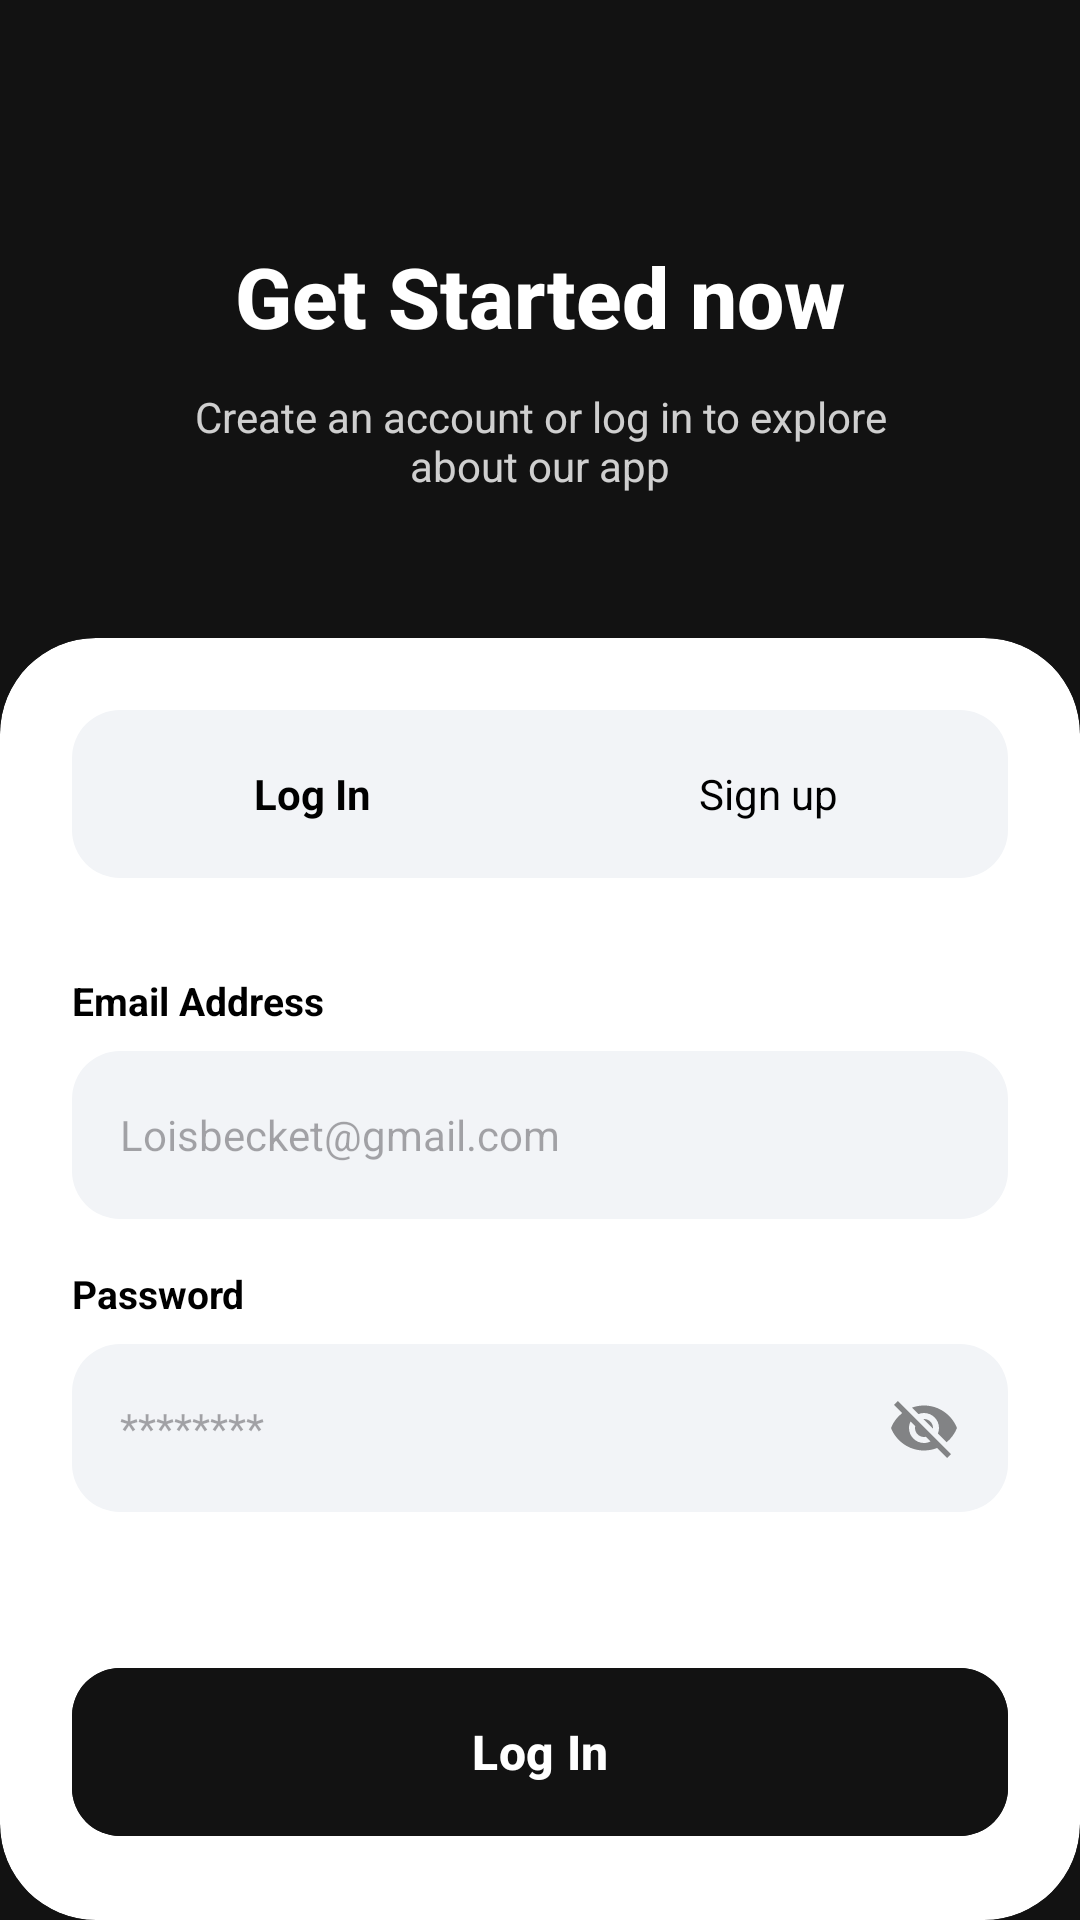

Reconstruct the res/layout file that produces this screen, plus the resources it refers to.
<!-- AndroidManifest.xml: activity theme Theme.E_Commerce_Mart_Asssign3 -->
<!-- res/layout/activity_login.xml -->
<?xml version="1.0" encoding="utf-8"?>
<androidx.constraintlayout.widget.ConstraintLayout xmlns:android="http://schemas.android.com/apk/res/android"
    xmlns:app="http://schemas.android.com/apk/res-auto"
    android:layout_width="match_parent"
    android:layout_height="match_parent"
    android:background="@color/bg_dark">

    <TextView
        android:id="@+id/welcome_title"
        android:layout_width="wrap_content"
        android:layout_height="wrap_content"
        android:layout_marginTop="80dp"
        android:fontFamily="sans-serif-medium"
        android:text="Get Started now"
        android:textColor="@color/white"
        android:textSize="28sp"
        android:textStyle="bold"
        app:layout_constraintEnd_toEndOf="parent"
        app:layout_constraintStart_toStartOf="parent"
        app:layout_constraintTop_toTopOf="parent" />

    <TextView
        android:id="@+id/welcome_subtitle"
        android:layout_width="0dp"
        android:layout_height="wrap_content"
        android:layout_marginStart="48dp"
        android:layout_marginTop="12dp"
        android:layout_marginEnd="48dp"
        android:gravity="center"
        android:text="Create an account or log in to explore about our app"
        android:textColor="@color/white"
        android:alpha="0.8"
        android:textSize="14sp"
        app:layout_constraintEnd_toEndOf="parent"
        app:layout_constraintStart_toStartOf="parent"
        app:layout_constraintTop_toBottomOf="@+id/welcome_title" />

    <androidx.cardview.widget.CardView
        android:id="@+id/form_card"
        android:layout_width="match_parent"
        android:layout_height="0dp"
        android:layout_marginTop="48dp"
        app:cardBackgroundColor="@color/white"
        app:cardCornerRadius="32dp"
        app:cardElevation="0dp"
        app:layout_constraintBottom_toBottomOf="parent"
        app:layout_constraintTop_toBottomOf="@+id/welcome_subtitle">

        <LinearLayout
            android:layout_width="match_parent"
            android:layout_height="match_parent"
            android:orientation="vertical"
            android:padding="24dp">

            
            <LinearLayout
                android:layout_width="match_parent"
                android:layout_height="56dp"
                android:layout_marginBottom="32dp"
                android:background="@drawable/field_bg_rounded"
                android:orientation="horizontal"
                android:padding="4dp">

                <TextView
                    android:id="@+id/tab_login"
                    android:layout_width="0dp"
                    android:layout_height="match_parent"
                    android:layout_weight="1"
                    android:background="@drawable/tab_selected_bg"
                    android:gravity="center"
                    android:text="Log In"
                    android:textColor="@color/text_main"
                    android:textStyle="bold" />

                <TextView
                    android:id="@+id/tab_signup"
                    android:layout_width="0dp"
                    android:layout_height="match_parent"
                    android:layout_weight="1"
                    android:gravity="center"
                    android:text="Sign up"
                    android:textColor="@color/text_sub" />

            </LinearLayout>

            <TextView
                android:layout_width="wrap_content"
                android:layout_height="wrap_content"
                android:text="Email Address"
                android:textColor="@color/text_main"
                android:textSize="13sp"
                android:textStyle="bold"
                android:layout_marginBottom="8dp" />

            <EditText
                android:id="@+id/et_email"
                android:layout_width="match_parent"
                android:layout_height="56dp"
                android:layout_marginBottom="16dp"
                android:background="@drawable/field_bg_rounded"
                android:hint="Loisbecket@gmail.com"
                android:inputType="textEmailAddress"
                android:paddingStart="16dp"
                android:paddingEnd="16dp"
                android:textColor="@color/text_main"
                android:textSize="14sp" />

            <TextView
                android:layout_width="wrap_content"
                android:layout_height="wrap_content"
                android:text="Password"
                android:textColor="@color/text_main"
                android:textSize="13sp"
                android:textStyle="bold"
                android:layout_marginBottom="8dp" />

            <FrameLayout
                android:layout_width="match_parent"
                android:layout_height="56dp"
                android:layout_marginBottom="16dp">

                <EditText
                    android:id="@+id/et_password"
                    android:layout_width="match_parent"
                    android:layout_height="match_parent"
                    android:background="@drawable/field_bg_rounded"
                    android:hint="********"
                    android:inputType="textPassword"
                    android:paddingStart="16dp"
                    android:paddingEnd="48dp"
                    android:textColor="@color/text_main"
                    android:textSize="14sp" />

                <ImageView
                    android:id="@+id/iv_password_toggle"
                    android:layout_width="24dp"
                    android:layout_height="24dp"
                    android:layout_gravity="end|center_vertical"
                    android:layout_marginEnd="16dp"
                    android:src="@drawable/ic_visibility_off"
                    android:alpha="0.5" />
            </FrameLayout>

            <LinearLayout
                android:id="@+id/signup_fields"
                android:layout_width="match_parent"
                android:layout_height="wrap_content"
                android:orientation="vertical"
                android:visibility="gone">

                <TextView
                    android:layout_width="wrap_content"
                    android:layout_height="wrap_content"
                    android:text="Verify Password"
                    android:textColor="@color/text_sub"
                    android:textSize="12sp"
                    android:layout_marginBottom="8dp" />

                <FrameLayout
                    android:layout_width="match_parent"
                    android:layout_height="56dp"
                    android:layout_marginBottom="16dp">

                    <EditText
                        android:id="@+id/et_confirm_password"
                        android:layout_width="match_parent"
                        android:layout_height="match_parent"
                        android:background="@drawable/field_bg_rounded"
                        android:hint="********"
                        android:inputType="textPassword"
                        android:paddingStart="16dp"
                        android:paddingEnd="48dp"
                        android:textColor="@color/text_main"
                        android:textSize="14sp" />

                    <ImageView
                        android:id="@+id/iv_confirm_password_toggle"
                        android:layout_width="24dp"
                        android:layout_height="24dp"
                        android:layout_gravity="end|center_vertical"
                        android:layout_marginEnd="16dp"
                        android:src="@drawable/ic_visibility_off"
                        android:alpha="0.5" />
                </FrameLayout>
            </LinearLayout>

            <Space
                android:layout_width="match_parent"
                android:layout_height="0dp"
                android:layout_weight="1" />

            <com.google.android.material.button.MaterialButton
                android:id="@+id/btn_action"
                android:layout_width="match_parent"
                android:layout_height="64dp"
                android:text="Log In"
                android:textAllCaps="false"
                android:textColor="@color/white"
                android:textSize="16sp"
                android:textStyle="bold"
                android:backgroundTint="@color/btn_bg"
                app:cornerRadius="16dp" />

            <ProgressBar
                android:id="@+id/login_progress"
                android:layout_width="32dp"
                android:layout_height="32dp"
                android:layout_gravity="center"
                android:visibility="gone"
                android:indeterminateTint="@color/primary_color" />

        </LinearLayout>
    </androidx.cardview.widget.CardView>

    
    <View android:id="@+id/dark_background" android:layout_width="0dp" android:layout_height="0dp" android:visibility="gone" />
    <androidx.cardview.widget.CardView android:id="@+id/white_card" android:layout_width="0dp" android:layout_height="0dp" android:visibility="gone" />

</androidx.constraintlayout.widget.ConstraintLayout>
<!-- resources referenced by this layout -->
<resources>
  <color name="bg_dark">#121212</color>
  <color name="btn_bg">#121212</color>
  <color name="primary_color">#121212</color>
  <color name="text_main">#000000</color>
  <color name="text_sub">#000000</color>
  <color name="white">#FFFFFFFF</color>
  <!-- drawable field_bg_rounded (drawable) -->
  <?xml version="1.0" encoding="utf-8"?>
  <shape xmlns:android="http://schemas.android.com/apk/res/android">
      <solid android:color="@color/field_bg" />
      <corners android:radius="16dp" />
  </shape>
  <!-- drawable ic_visibility_off (drawable) -->
  <vector xmlns:android="http://schemas.android.com/apk/res/android"
      android:width="24dp"
      android:height="24dp"
      android:viewportWidth="24"
      android:viewportHeight="24"
      android:tint="#121212">
      <path
          android:fillColor="@android:color/white"
          android:pathData="M12,7c2.76,0 5,2.24 5,5 0,0.65 -0.13,1.26 -0.36,1.82l2.92,2.92c1.51,-1.26 2.7,-2.89 3.44,-4.74 -1.73,-4.39 -6,-7.5 -11,-7.5 -1.4,0 -2.74,0.25 -3.98,0.7l2.16,2.16C10.74,7.13 11.35,7 12,7zM2,4.27l2.28,2.28 0.46,0.46C3.08,8.3 1.73,10.03 1,12c1.73,4.39 6,7.5 11,7.5 1.55,0 3.03,-0.3 4.38,-0.84l0.42,0.42L19.73,22 21,20.73 3.27,3 2,4.27zM7.53,9.8l1.55,1.55c-0.05,0.21 -0.08,0.43 -0.08,0.65 0,1.66 1.34,3 3,3 0.22,0 0.44,-0.03 0.65,-0.08l1.55,1.55c-0.67,0.33 -1.41,0.53 -2.2,0.53 -2.76,0 -5,-2.24 -5,-5 0,-0.79 0.2,-1.53 0.53,-2.2zM11.84,9.02l3.14,3.14c0.01,-0.06 0.02,-0.12 0.02,-0.16 0,-1.66 -1.34,-3 -3,-3 -0.05,0 -0.1,0.01 -0.16,0.02z" />
  </vector>
  <style name="Theme.E_Commerce_Mart_Asssign3" parent="Base.Theme.E_Commerce_Mart_Asssign3" />
  <color name="field_bg">#F2F4F7</color>
  <style name="Base.Theme.E_Commerce_Mart_Asssign3" parent="Theme.Material3.DayNight.NoActionBar">
          
          <item name="colorPrimary">@color/primary_color</item>
          <item name="android:statusBarColor">@color/white</item>
          <item name="android:windowLightStatusBar">true</item>
      </style>
</resources>
